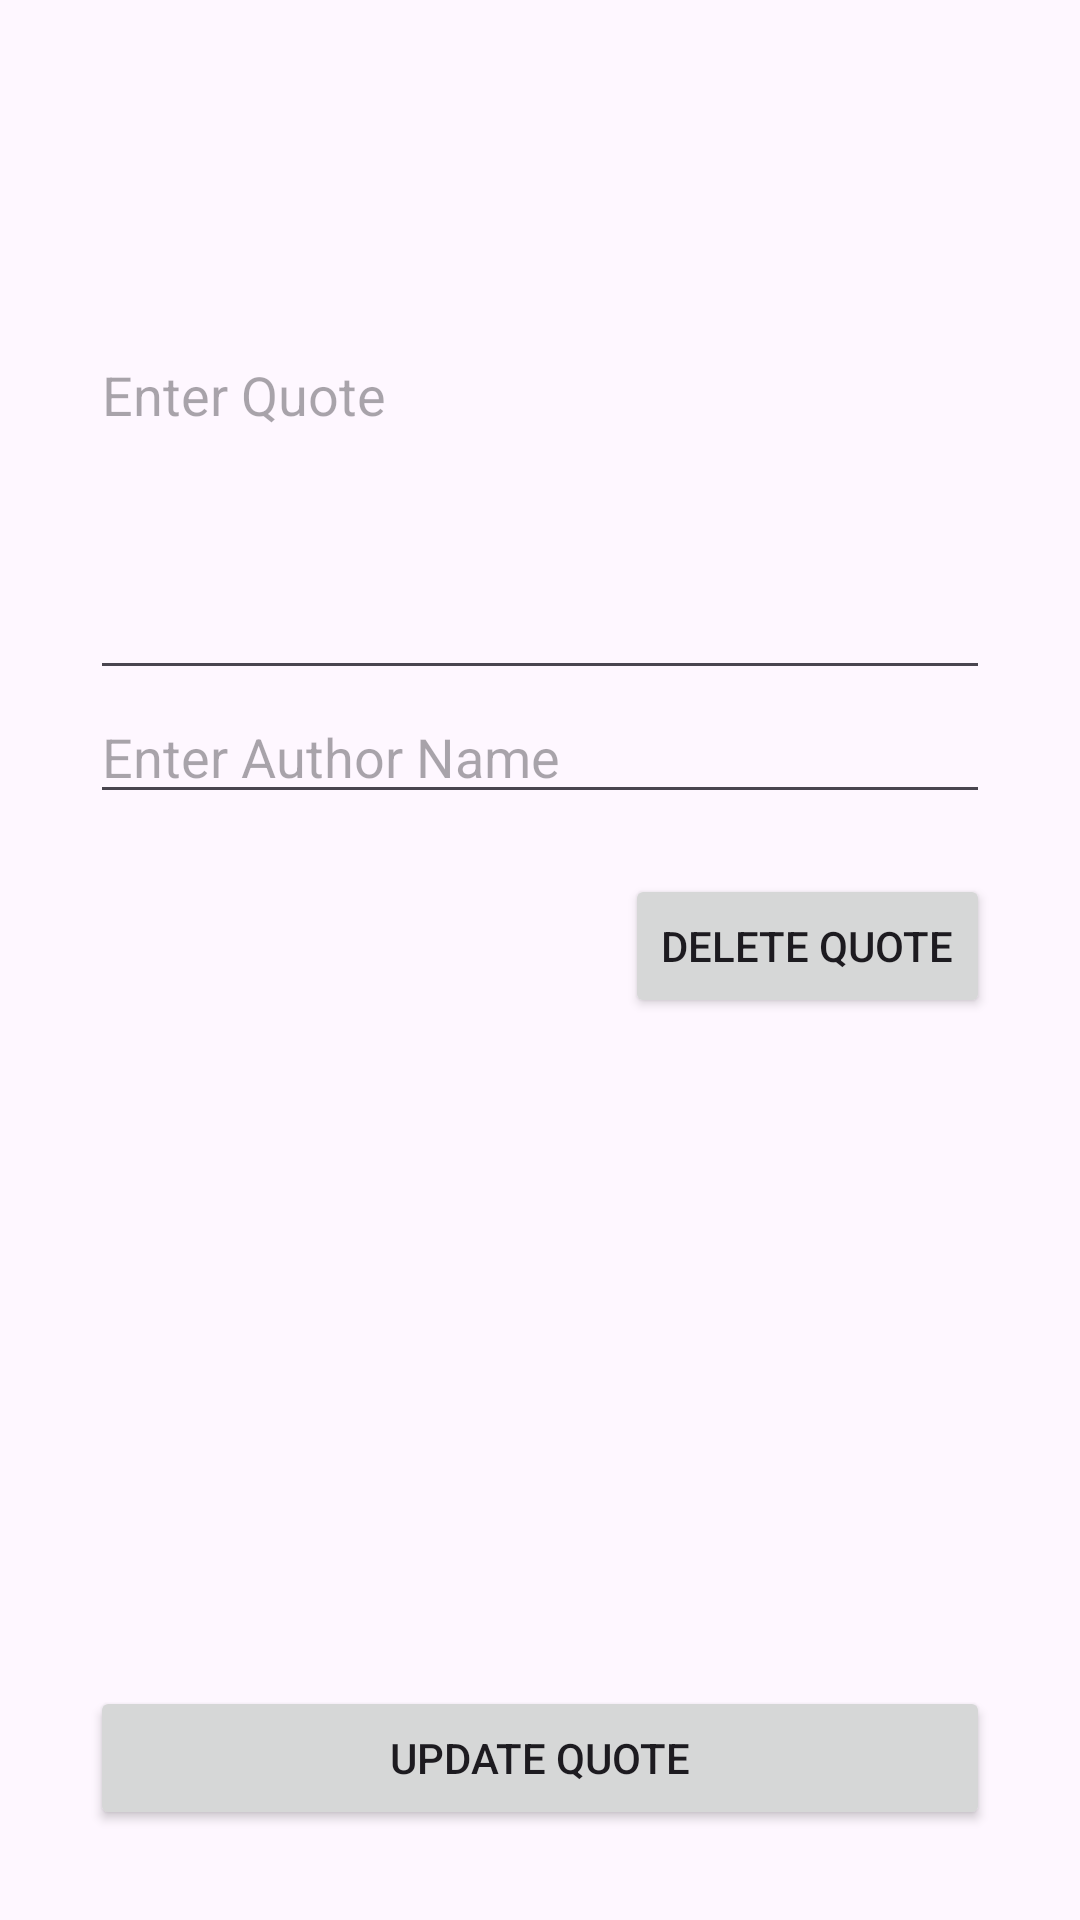

Here is an Android app screen rendered from its layout file. Give the layout XML and the strings, colors and styles it references.
<!-- AndroidManifest.xml: application theme Theme.ShareFare -->
<!-- res/layout/activity_update_quote.xml -->
<?xml version="1.0" encoding="utf-8"?>
<androidx.constraintlayout.widget.ConstraintLayout xmlns:android="http://schemas.android.com/apk/res/android"
    xmlns:app="http://schemas.android.com/apk/res-auto"
    xmlns:tools="http://schemas.android.com/tools"
    android:id="@+id/main"
    android:layout_width="match_parent"
    android:layout_height="match_parent"
    tools:context=".UpdateQuoteActivity">

    <EditText
        android:id="@+id/quote"
        android:layout_width="match_parent"
        android:layout_height="200dp"
        android:layout_marginHorizontal="30dp"
        android:layout_marginTop="30dp"
        android:hint="Enter Quote"
        android:maxLength="1000"
        app:layout_constraintBottom_toTopOf="@+id/author"
        app:layout_constraintLeft_toLeftOf="parent"
        app:layout_constraintRight_toRightOf="parent"
        app:layout_constraintTop_toTopOf="parent" />

    <EditText
        android:id="@+id/author"
        android:layout_width="match_parent"
        android:layout_height="wrap_content"
        android:layout_marginHorizontal="30dp"

        android:hint="Enter Author Name"
        app:layout_constraintLeft_toLeftOf="parent"
        app:layout_constraintRight_toRightOf="parent"
        app:layout_constraintTop_toBottomOf="@+id/quote"


        />

    <Button
        android:id="@+id/updateQuote"
        android:layout_width="match_parent"

        android:layout_height="wrap_content"
        android:layout_marginHorizontal="30dp"
        android:text="Update Quote"
        app:layout_constraintBottom_toBottomOf="parent"
        app:layout_constraintLeft_toLeftOf="parent"
        app:layout_constraintRight_toRightOf="parent"
        android:layout_marginBottom="30dp" />

    <Button
        android:id="@+id/deleteQuote"
        android:layout_width="wrap_content"

        android:layout_height="wrap_content"
        android:layout_marginHorizontal="30dp"
        android:layout_marginTop="20dp"
        android:text="Delete Quote"

        app:layout_constraintTop_toBottomOf="@+id/author"
        app:layout_constraintRight_toRightOf="parent"
        android:layout_marginBottom="30dp" />


</androidx.constraintlayout.widget.ConstraintLayout>
<!-- resources referenced by this layout -->
<resources>
  <style name="Theme.ShareFare" parent="Base.Theme.ShareFare" />
  <style name="Base.Theme.ShareFare" parent="Theme.Material3.DayNight.NoActionBar">
          
          
      </style>
</resources>
